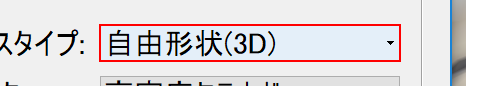
Task: 空のプロジェクト
Workflow: Main

Step 1 [try]: click on the combo box '一般 ↓'

Step 2: click on the list item 'ハイトフィールド(2.5D)' (no picture)

Step 3: click on the combo box '一般 ↓' (no picture)

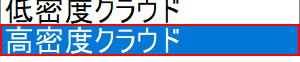
Step 4: click on the list item '高密度クラウド'

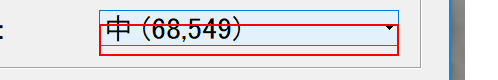
Step 5: click on the list item '高密度クラウド'

Step 6: click on the list item 'カスタム' (no picture)

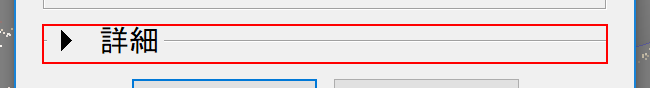
Step 7: check the check box '詳細'

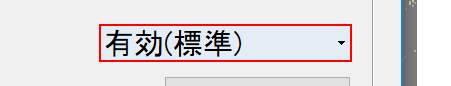
Step 8: select "有効(標準)" in the combo box '詳細 ↓'

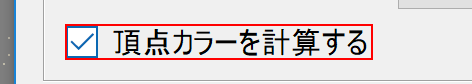
Step 9: check the check box '頂点カラーを計算する'

Step 10: click on the push button 'OK Enter' (no picture)

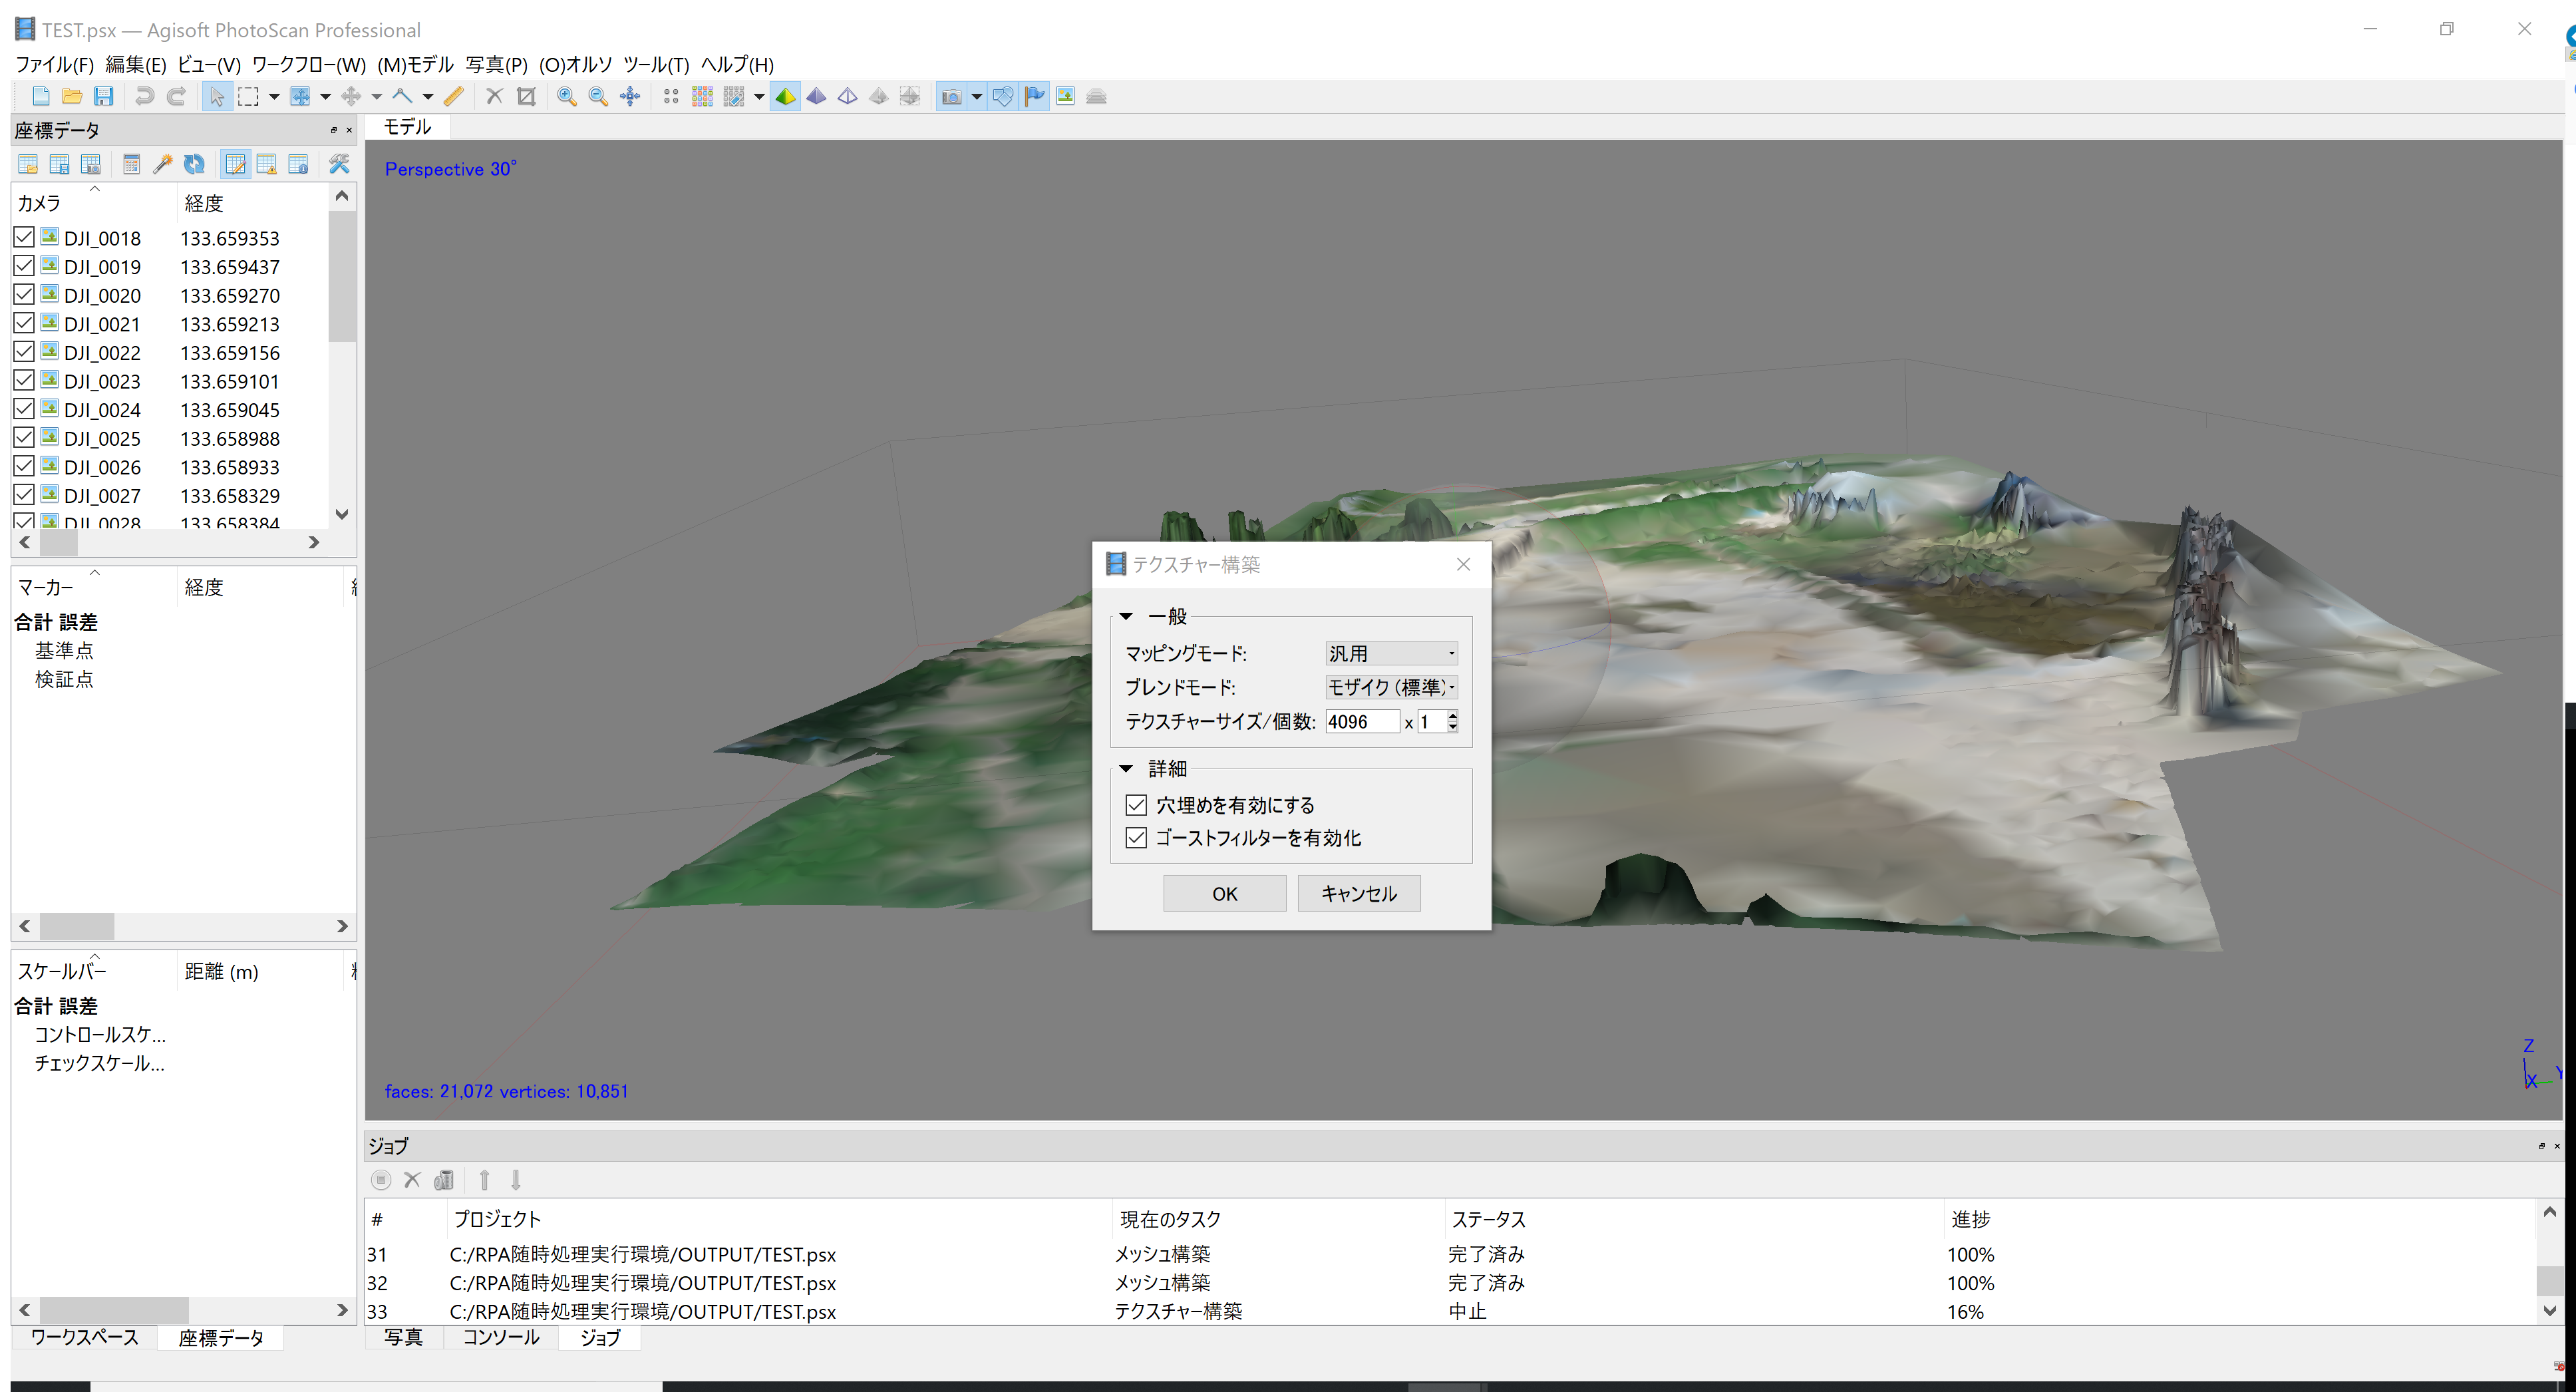
Step 11 [try]: ウィンドウにアタッチ 'TESTpsxAg Qt5qwindo' on the element in window '*.psx* - Agisoft PhotoScan Professional' (photoscan.exe)

Step 12 [try]: click on the menu item 'ワークフロー(W) Alt+W' (no picture)

Step 13 [try]: ウィンドウにアタッチ 'PhotoScan Qt5qwindo' on the element in window 'PhotoScan Pro' (photoscan.exe) (no picture)

Step 14 [try]: click on the menu item 'テクスチャー構築(T)... Alt+T' (no picture)

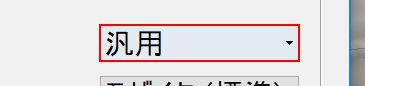
Step 15: click on the combo box '一般 ↓'

Step 16 [try]: ウィンドウにアタッチ 'PhotoScan Qt5qwindo' on the element in window 'PhotoScan Pro' (photoscan.exe) (no picture)

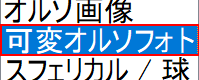
Step 17 [try]: click on the list item '可変オルソフォト'

Step 18: click on the list item 'オルソ画像' (no picture)

Step 19 [try]: ウィンドウにアタッチ 'PhotoScan Qt5qwindo' on the element in window 'PhotoScan Pro' (photoscan.exe) (no picture)

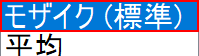
Step 20 [try]: click on the list item 'モザイク (標準)'

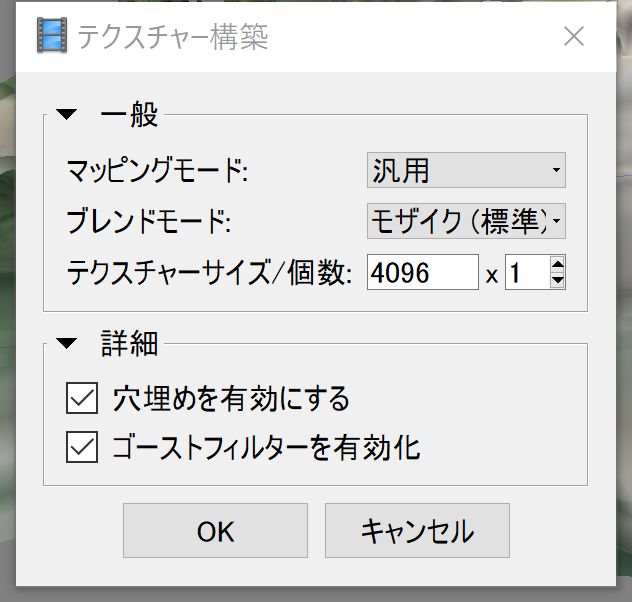
Step 21 [try]: ウィンドウにアタッチ '         Qt5qwindo' on the element in window 'テクスチャー構築' (photoscan.exe)

Step 22 [try]: type "4096" into the editable text '一般' (no picture)

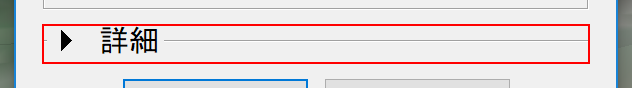
Step 23: check the check box '詳細'

Step 24: check the check box '穴埋めを有効にする' (no picture)

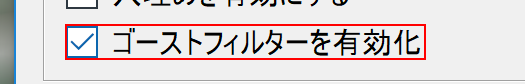
Step 25: check the check box 'ゴーストフィルターを有効化'

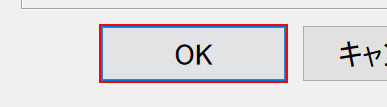
Step 26: click on the push button 'OK Enter'

Step 27 [try]: type a value into the element in window '*.psx* - Agisoft PhotoScan Professional' (photoscan.exe) (no picture)

Step 28: ウィンドウにアタッチ 'TESTpsxAg Qt5qwindo' on the element in window '*.psx - Agisoft PhotoScan Professional' (photoscan.exe) (no picture)

Step 29 [try]: click on the menu item 'ファイル(F) Alt+F' (no picture)

Step 30 [try]: ウィンドウにアタッチ 'PhotoScan Qt5qwindo' on the element in window 'PhotoScan Pro' (photoscan.exe) (no picture)

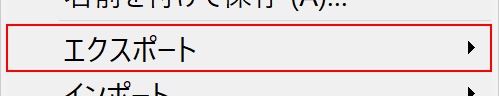
Step 31 [try]: click on the menu item 'エクスポート'

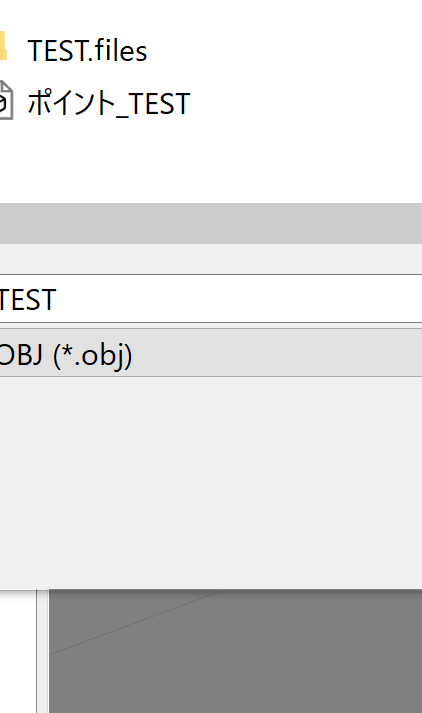
Step 32 [try]: ウィンドウにアタッチ 'PhotoScan Qt5qwindo' on the element in window 'PhotoScan Pro' (photoscan.exe)

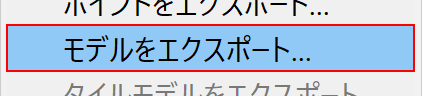
Step 33 [try]: click on the menu item 'モデルをエクスポート...'

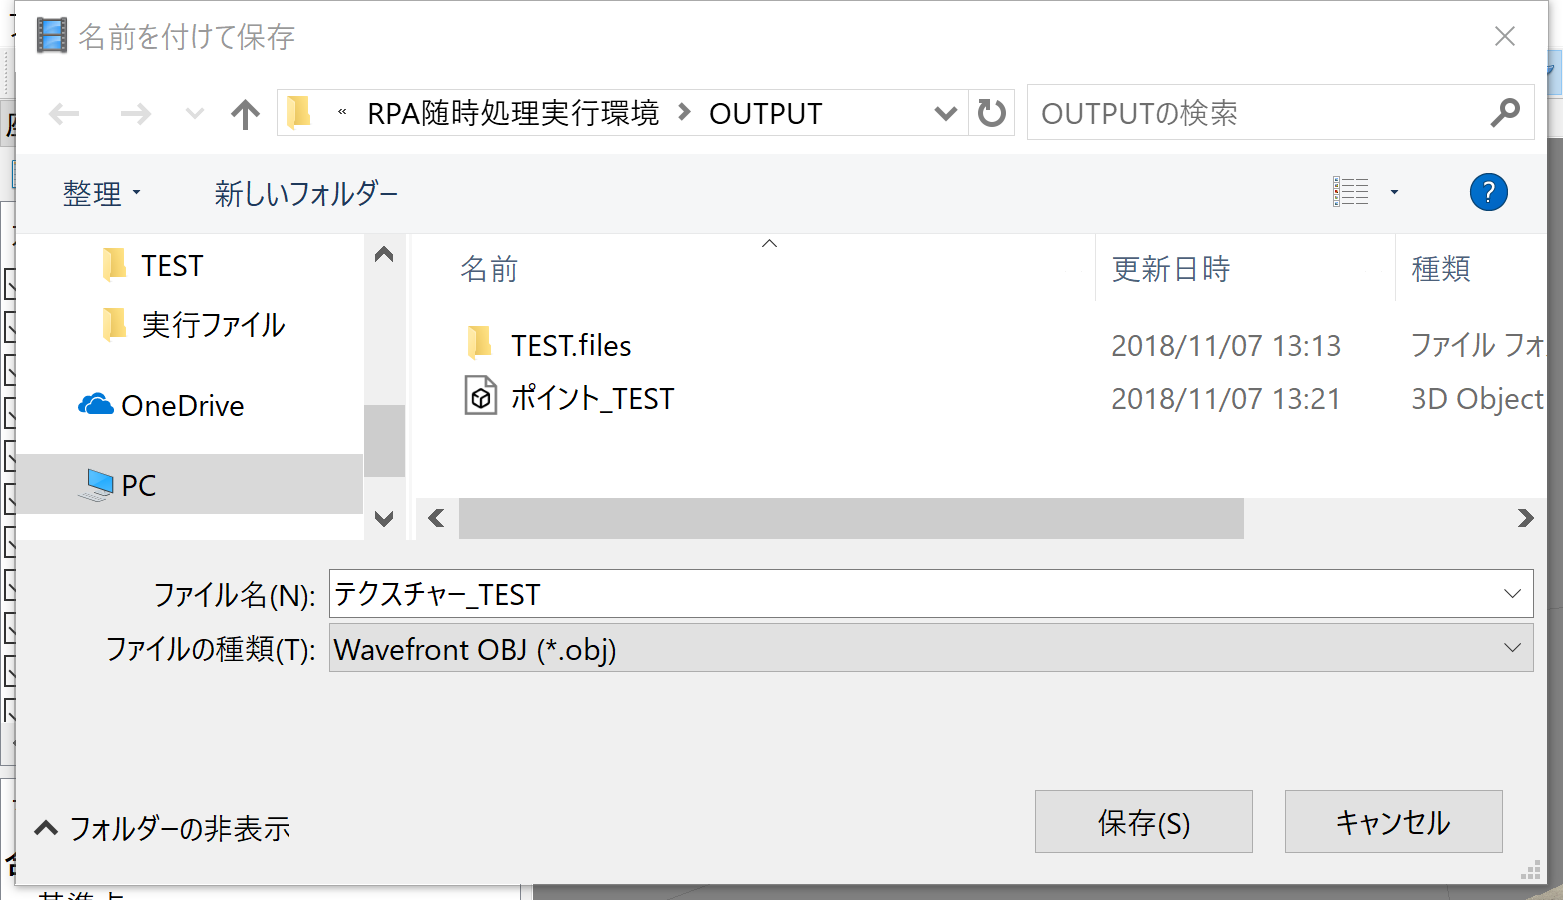
Step 34 [try]: ウィンドウにアタッチ '         Dialog' on the dialog in window '名前を付けて保存' (photoscan.exe)

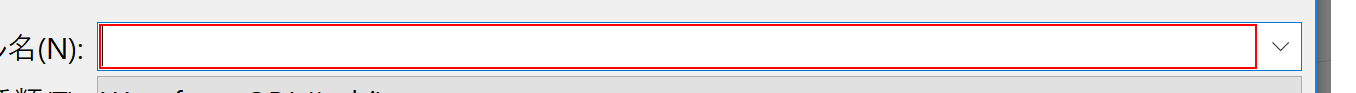
Step 35 [try]: type [gFileNameTex]

Step 36 [try]: ウィンドウにアタッチ '         Dialog' on the dialog in window '名前を付けて保存' (photoscan.exe) (no picture)

Step 37 [try]: select "Adobe PDF (*.pdf)" in the combo box 'ファイルの種類:' (no picture)

Step 38: click in window '保存(S)' (no picture)

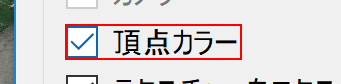
Step 39: check the check box '頂点カラー'

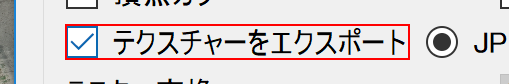
Step 40: check the check box 'テクスチャーをエクスポート'

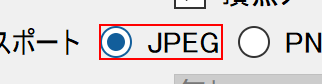
Step 41: check the radio button

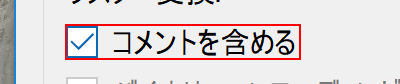
Step 42: check the check box 'コメントを含める'

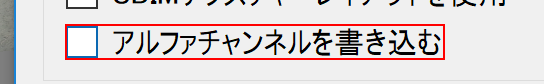
Step 43: check the check box 'アルファチャンネルを書き込む'

Step 44: click on the push button 'OK Enter' (no picture)

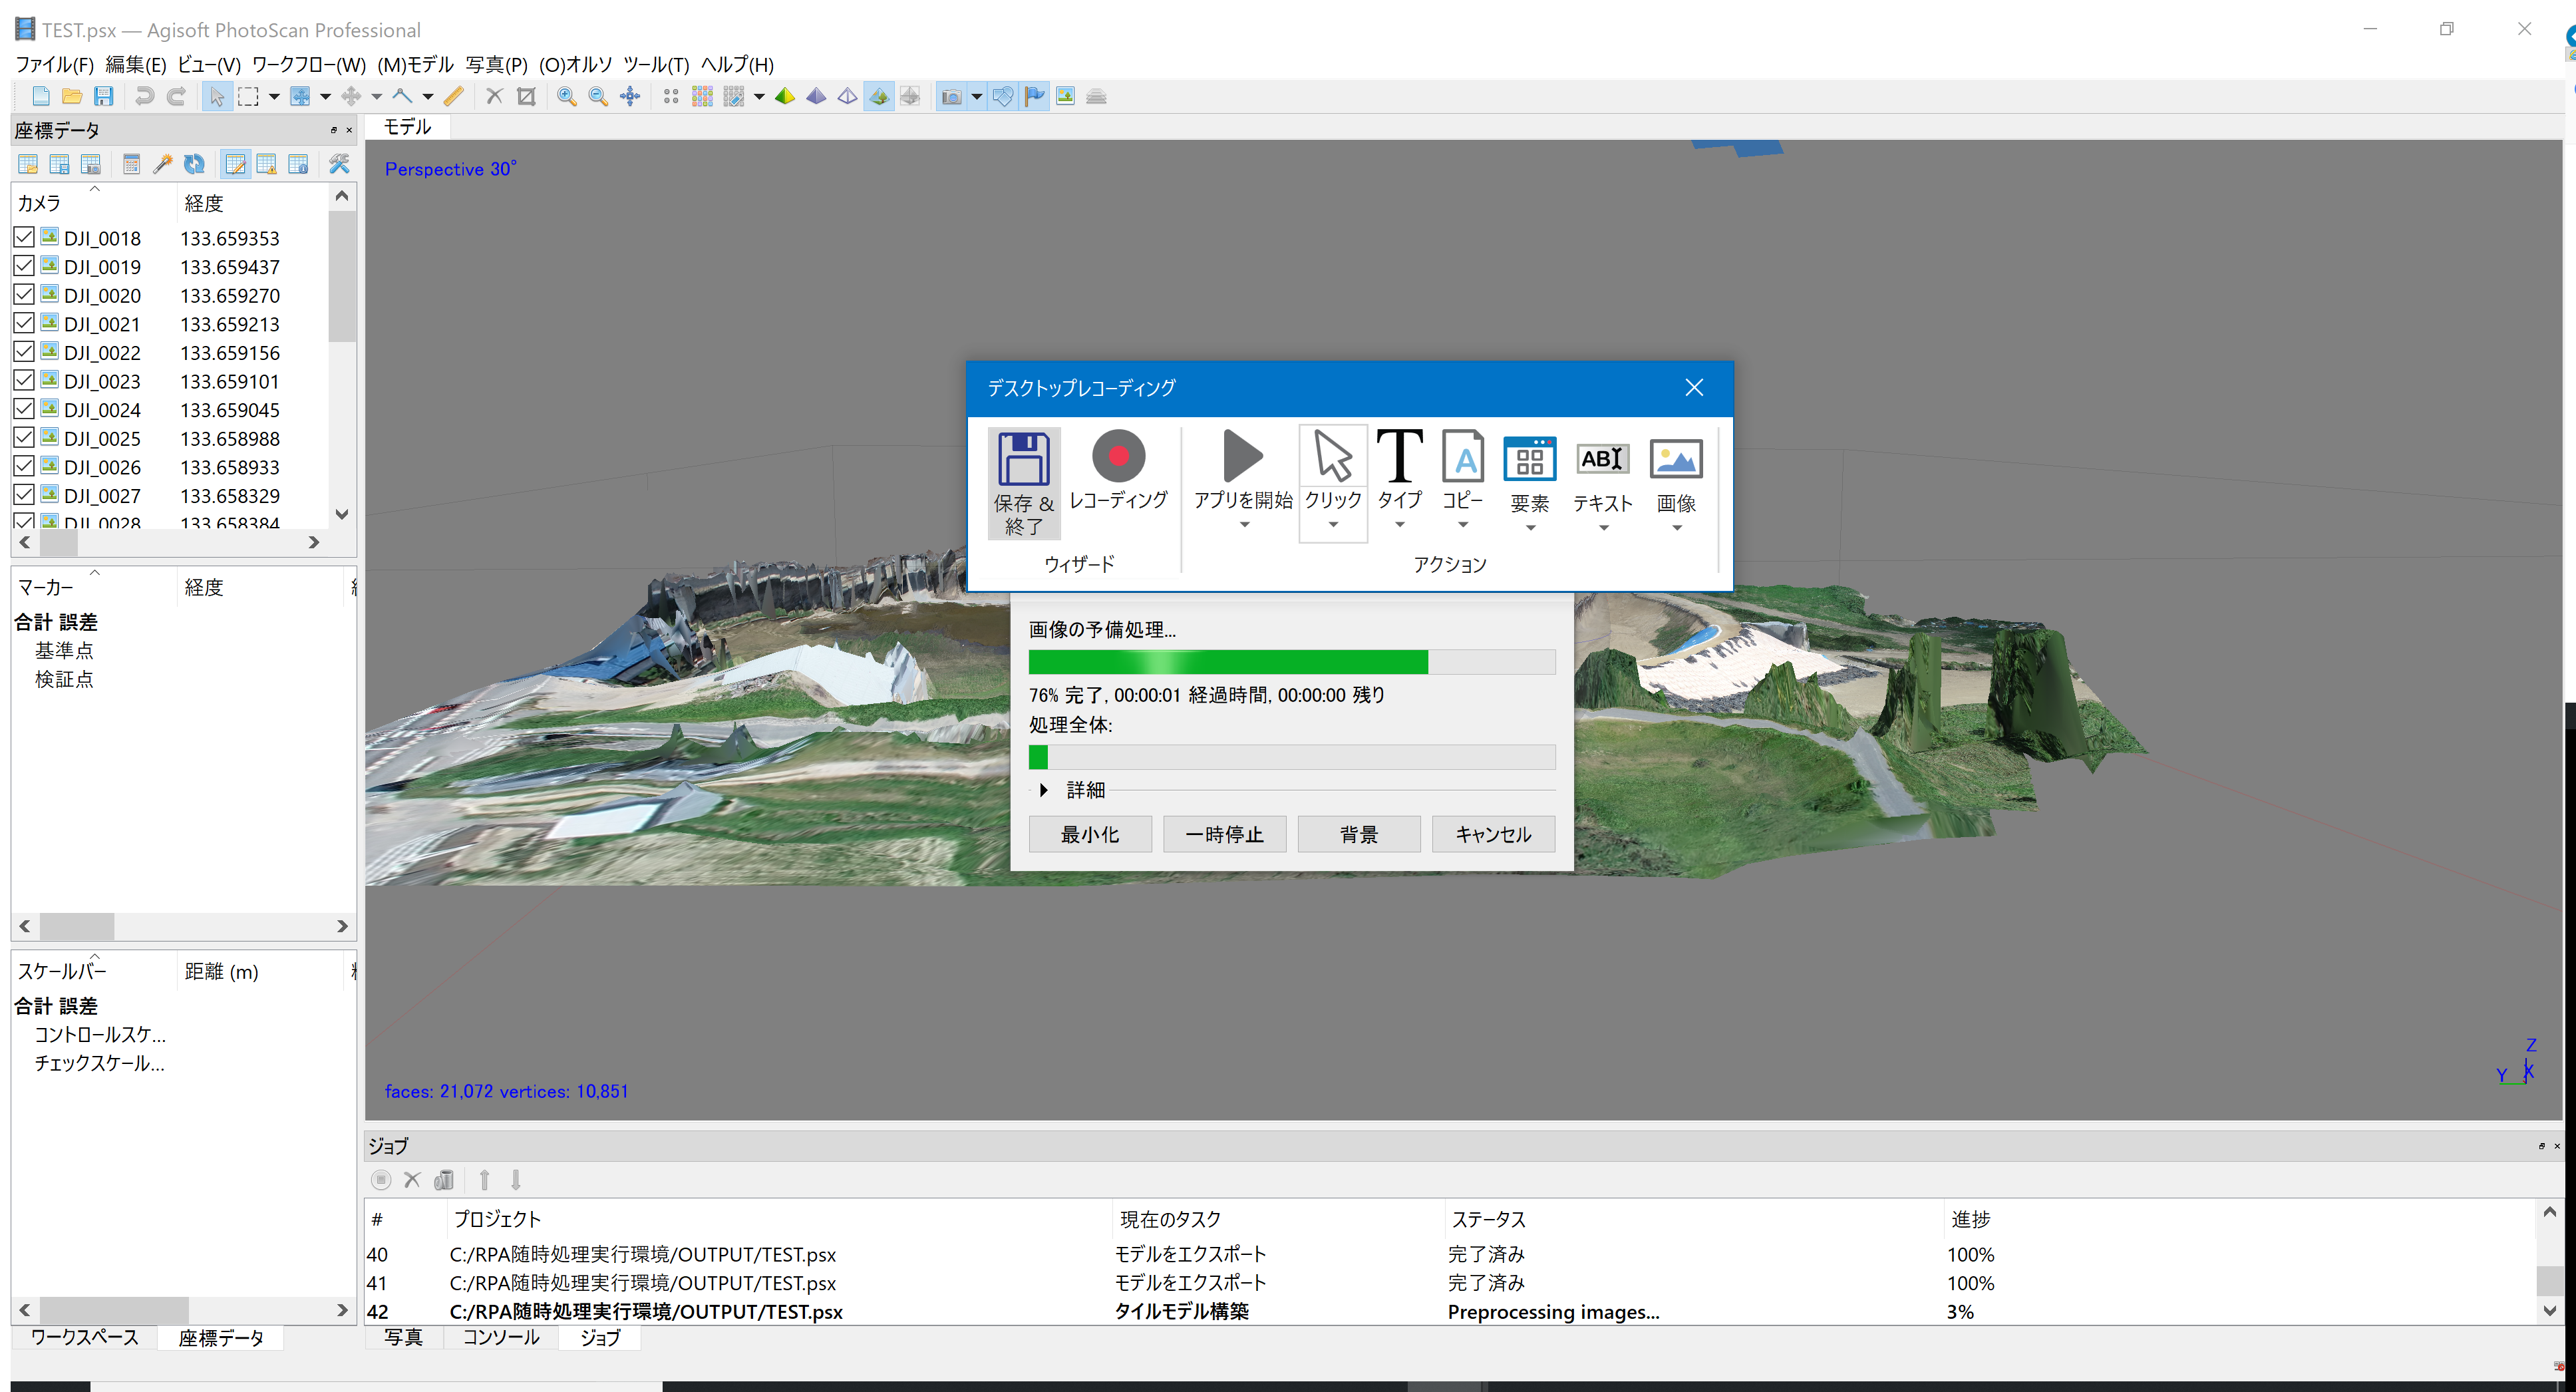
Step 45 [try]: ウィンドウにアタッチ 'TESTpsxAg Qt5qwindo' on the element in window '*.psx - Agisoft PhotoScan Professional' (photoscan.exe)

Step 46 [try]: click on the menu item 'ワークフロー(W) Alt+W' (no picture)

Step 47 [try]: ウィンドウにアタッチ 'PhotoScan Qt5qwindo' on the element in window 'PhotoScan Pro' (photoscan.exe) (no picture)

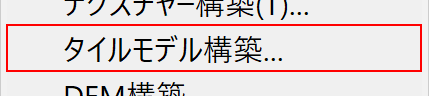
Step 48 [try]: click on the menu item 'タイルモデル構築...'

Step 49: click on the combo box '一般 ↓' (no picture)

Step 50 [try]: ウィンドウにアタッチ 'PhotoScan Qt5qwindo' on the element in window 'PhotoScan Pro' (photoscan.exe) (no picture)

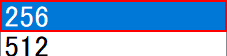
Step 51 [try]: click on the list item

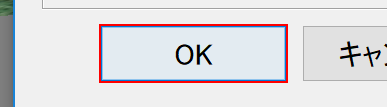
Step 52: click on the push button 'OK Enter'

Step 53 [try]: ウィンドウにアタッチ 'TESTpsxAg Qt5qwindo' on the element in window '*.psx* - Agisoft PhotoScan Professional' (photoscan.exe) (no picture)

Step 54: click on the menu item 'ワークフロー(W) Alt+W' (no picture)

Step 55: ウィンドウにアタッチ 'PhotoScan Qt5qwindo' on the element in window 'PhotoScan Pro' (photoscan.exe) (no picture)

Step 56: click on the menu item 'DEM構築...' (no picture)

Step 57 [try]: click on the push button 'OK Enter' (no picture)

Step 58 [try]: ウィンドウにアタッチ 'psxAg Qt5qwindo' on the element in window '*.psx* - Agisoft PhotoScan Professional' (photoscan.exe) (no picture)

Step 59: click on the menu item 'ワークフロー(W) Alt+W' (no picture)

Step 60: ウィンドウにアタッチ 'PhotoScan Qt5qwindo' on the element in window 'PhotoScan Pro' (photoscan.exe) (no picture)

Step 61: click on the menu item 'オルソモザイク構築...' (no picture)

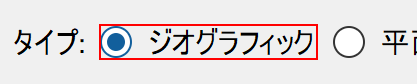
Step 62 [try]: check the radio button 'ジオグラフィック'

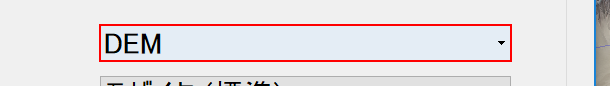
Step 63: select "DEM" in the combo box 'パラメーター ↓'

Step 64: select "モザイク (標準)" in the combo box 'パラメーター ↓' (no picture)

Step 65: check the check box '穴埋めを有効にする' (no picture)

Step 66: click on the push button 'OK Enter' (no picture)

Step 67 [try]: type a value into the element in window '* - Agisoft PhotoScan Professional' (photoscan.exe) (no picture)

Step 68: ウィンドウにアタッチ 'psxAg Qt5qwindo' on the element in window '*.psx - Agisoft PhotoScan Professional' (photoscan.exe) (no picture)

Step 69 [try]: click on the menu item 'ファイル(F) Alt+F' (no picture)

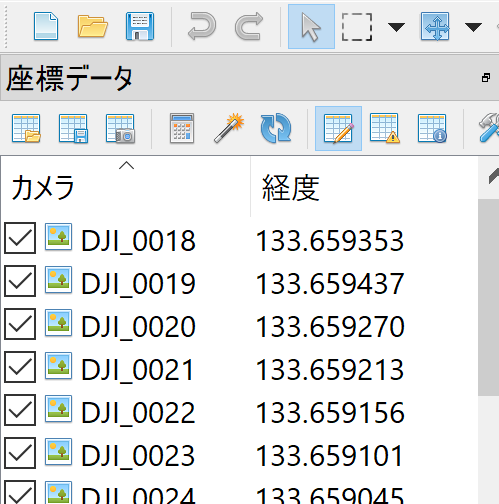
Step 70 [try]: ウィンドウにアタッチ 'PhotoScan Qt5qwindo' on the element in window 'PhotoScan Pro' (photoscan.exe)

Step 71 [try]: click on the menu item 'エクスポート' (same screen as step 31)

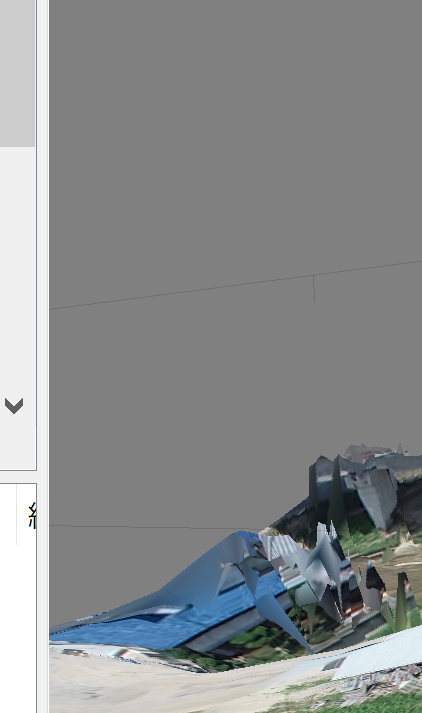
Step 72 [try]: ウィンドウにアタッチ 'PhotoScan Qt5qwindo' on the element in window 'PhotoScan Pro' (photoscan.exe)

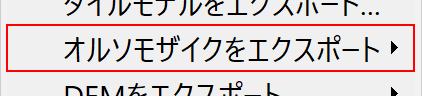
Step 73 [try]: click on the menu item 'オルソモザイクをエクスポート'

Step 74 [try]: ウィンドウにアタッチ 'PhotoScan Qt5qwindo' on the element in window 'PhotoScan Pro' (photoscan.exe) (no picture)

Step 75 [try]: hover over the menu item 'JPEG/TIFF/PNGをエクスポート...' in window 'PhotoScan Pro' (photoscan.exe) (no picture)

Step 76: click on the menu item 'JPEG/TIFF/PNGをエクスポート...' in window 'PhotoScan Pro' (photoscan.exe) (no picture)

Step 77: select "白" in the combo box 'ラスター ↓' (no picture)

Step 78: click on the spin box '圧縮' (no picture)

Step 79: type "99" into the spin box '圧縮' (no picture)

Step 80: click on the push button 'エクスポート... Enter' (no picture)

Step 81: type [gFileNameOrt] (no picture)

Step 82: select "JPEG (*.jpg)" in the combo box 'ファイルの種類:' (no picture)

Step 83: click in window '保存(S)' (no picture)

Step 84 [try]: ウィンドウにアタッチ 'psxAg Qt5qwindo' on the element in window '*.psx - Agisoft PhotoScan Professional' (photoscan.exe) (no picture)

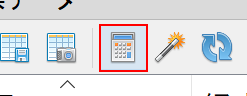
Step 85 [try]: click on the push button '変換'

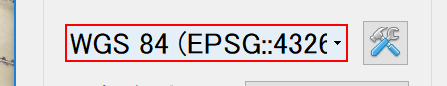
Step 86: hover over the combo box '↓'

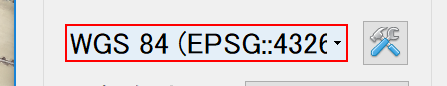
Step 87: click on the combo box '↓'

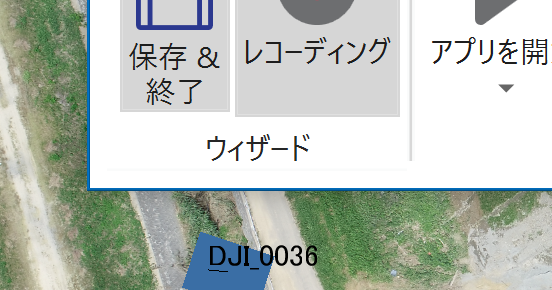
Step 88 [try]: ウィンドウにアタッチ 'PhotoScan Qt5qwindo' on the element in window 'PhotoScan Pro' (photoscan.exe)

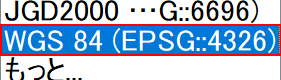
Step 89 [try]: click on the list item 'WGS 84 (EPSG::4326)'

Step 90: click on the push button 'OK Enter' (no picture)

Step 91 [try]: ウィンドウにアタッチ 'TESTpsxAg Qt5qwindo' on the element in window '*.psx* - Agisoft PhotoScan Professional' (photoscan.exe) (no picture)

Step 92 [try]: type a value (no picture)

Step 93: click on the menu item 'ファイル(F) Alt+F' (no picture)

Step 94 [try]: ウィンドウにアタッチ 'PhotoScan Qt5qwindo' on the element in window 'PhotoScan Pro' (photoscan.exe) (no picture)

Step 95 [try]: click on the menu item 'エクスポート' (same screen as step 31)